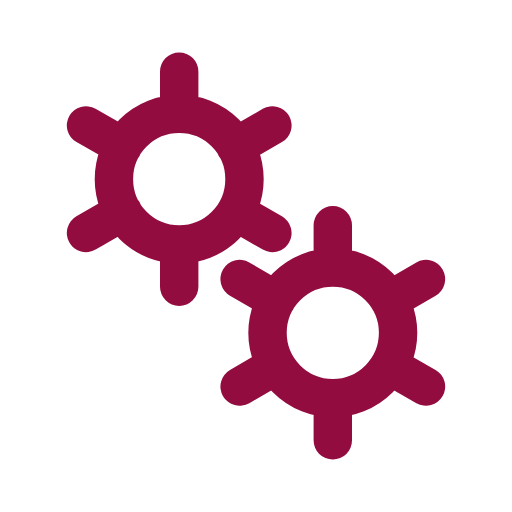
t = 0.00 s
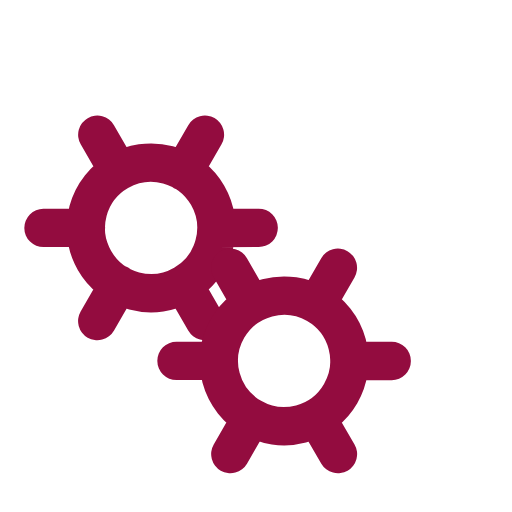
t = 0.50 s
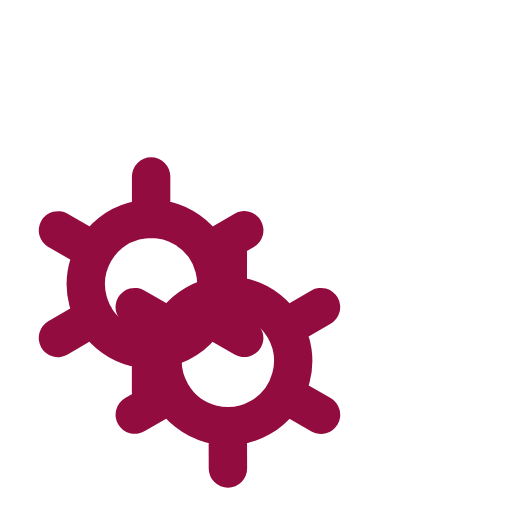
t = 1.00 s
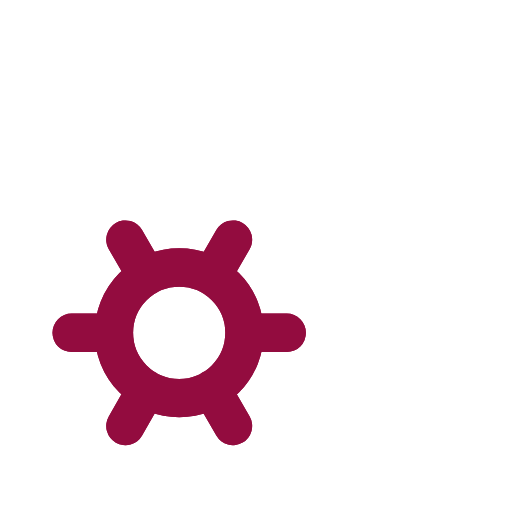
t = 1.50 s

The animated SVG that drew these frames (rendered in a browser with its animation timeline set to each time). Animation: 2 SMIL elements (animateTransform=2); one cycle of 2.00 s, repeats indefinitely.

﻿<svg xmlns='http://www.w3.org/2000/svg' viewBox='0 0 200 200'><path fill='none' d='M0 0h200v200H0z'></path><path fill='none' stroke-linecap='round' stroke='#930C3F' stroke-width='15' transform-origin='center' d='M70 95.5V112m0-84v16.5m0 0a25.5 25.5 0 1 0 0 51 25.5 25.5 0 0 0 0-51Zm36.4 4.5L92 57.3M33.6 91 48 82.7m0-25.5L33.6 49m58.5 33.8 14.3 8.2'><animateTransform type='rotate' attributeName='transform' calcMode='spline' dur='2' values='0;-120' keyTimes='0;1' keySplines='0 0 1 1' repeatCount='indefinite'></animateTransform></path><path fill='none' stroke-linecap='round' stroke='#930C3F' stroke-width='15' transform-origin='center' d='M130 155.5V172m0-84v16.5m0 0a25.5 25.5 0 1 0 0 51 25.5 25.5 0 0 0 0-51Zm36.4 4.5-14.3 8.3M93.6 151l14.3-8.3m0-25.4L93.6 109m58.5 33.8 14.3 8.2'><animateTransform type='rotate' attributeName='transform' calcMode='spline' dur='2' values='0;120' keyTimes='0;1' keySplines='0 0 1 1' repeatCount='indefinite'></animateTransform></path></svg>